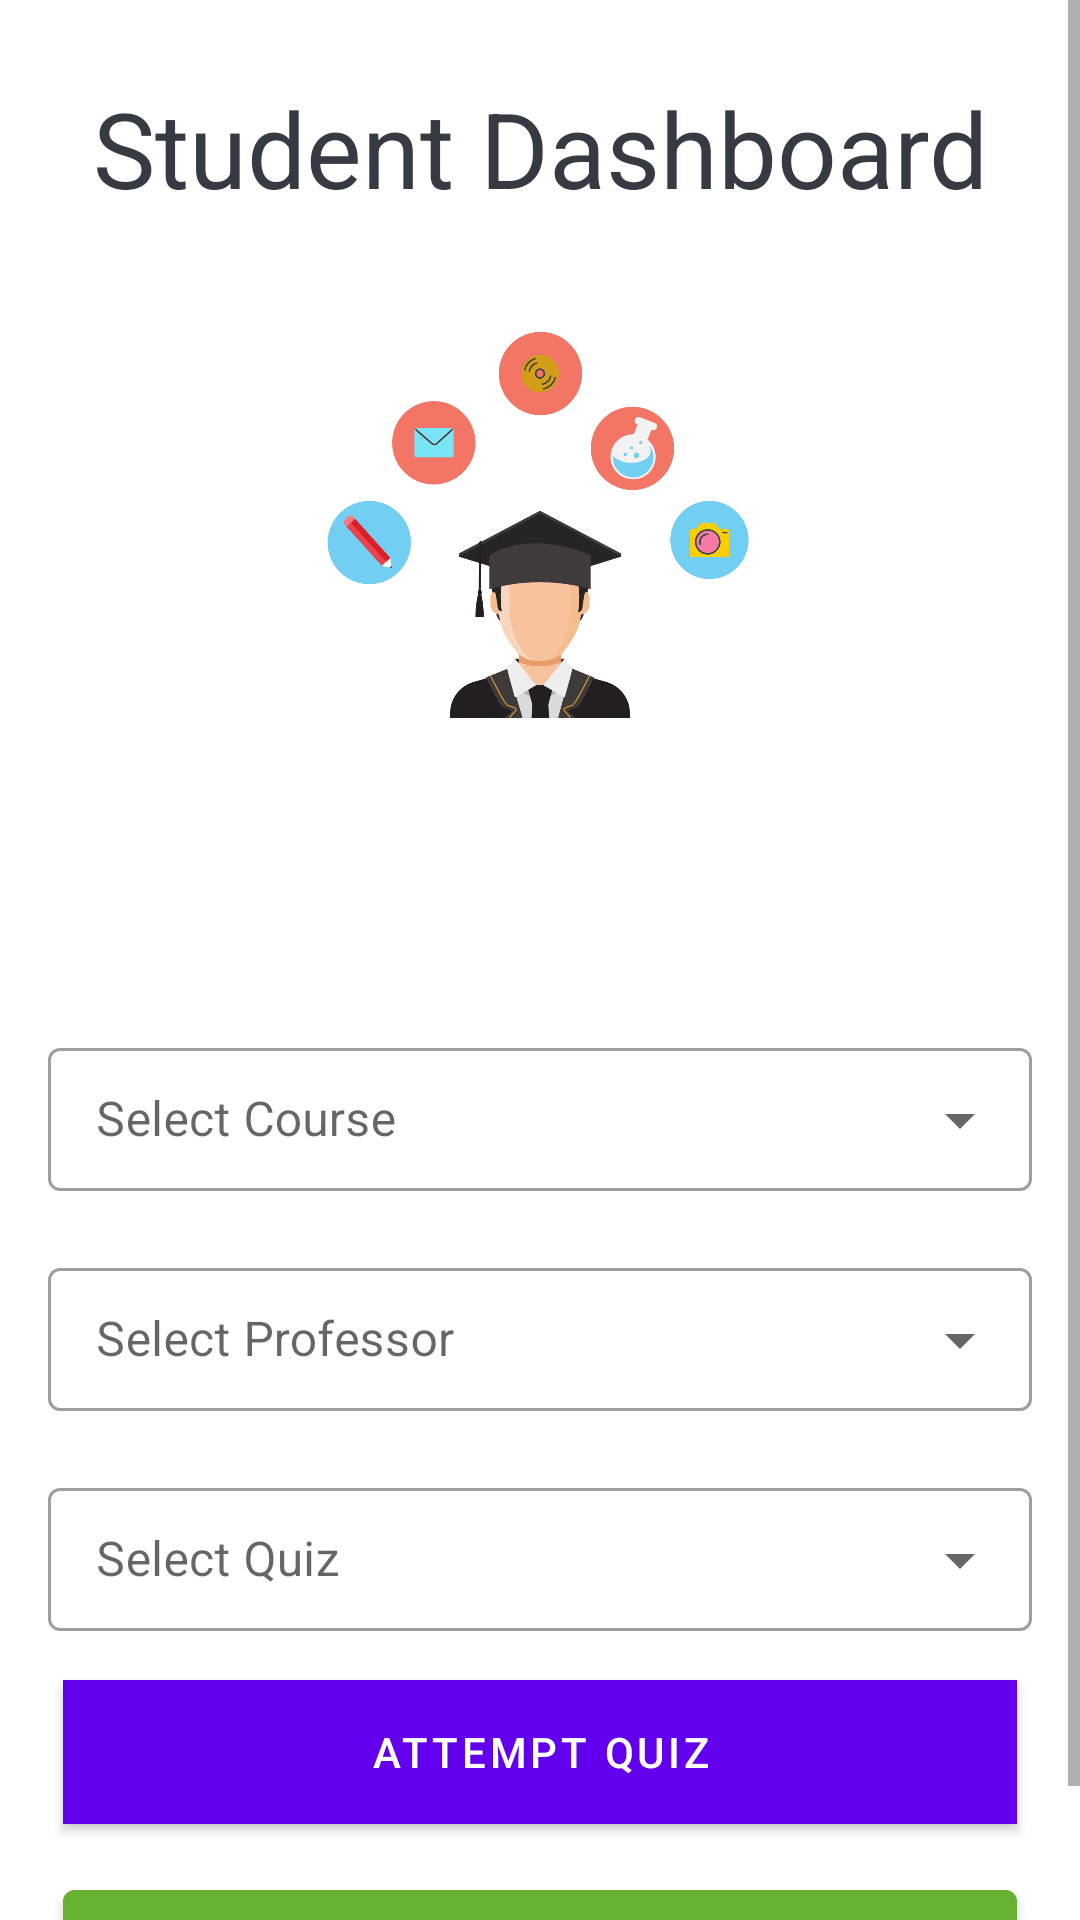

Write the Android layout XML for this screen, with the resource values it uses.
<!-- AndroidManifest.xml: application theme Theme.QuizG -->
<!-- res/layout/activity_student_dashboard.xml -->
<?xml version="1.0" encoding="utf-8"?>
<ScrollView xmlns:android="http://schemas.android.com/apk/res/android"
    xmlns:app="http://schemas.android.com/apk/res-auto"
    xmlns:tools="http://schemas.android.com/tools"
    android:layout_width="match_parent"
    android:layout_height="match_parent"
    android:fillViewport="true"
    tools:context=".StudentDashboard">

    <LinearLayout
        android:layout_width="match_parent"
        android:layout_height="wrap_content"
        android:orientation="vertical"
        android:gravity="center"
        android:padding="16dp">

        <TextView
            android:layout_width="match_parent"
            android:layout_height="wrap_content"
            android:layout_margin="10dp"
            android:gravity="center"
            android:textColor="#363a43"
            android:textSize="35sp"
            android:text="Student Dashboard"/>

        <ImageView
            android:id="@+id/iv_result"
            android:layout_width="172dp"
            android:layout_height="192dp"
            android:layout_marginTop="0dp"
            android:adjustViewBounds="true"
            android:scaleType="centerInside"
            android:src="@drawable/student" />

        <TextView
            android:id="@+id/tv_student_name"
            android:layout_width="match_parent"
            android:layout_height="wrap_content"
            android:layout_margin="10dp"
            android:gravity="center"
            android:textColor="#7a7089"
            android:textSize="22sp"
            tools:text="Welcome"/>

        <com.google.android.material.textfield.TextInputLayout
            android:layout_width="match_parent"
            android:layout_height="wrap_content"
            android:layout_marginTop="20dp"
            app:startIconDrawable="@drawable/coursecode"
            android:hint="Select Course"
            style="@style/Widget.MaterialComponents.TextInputLayout.OutlinedBox.Dense.ExposedDropdownMenu">

            <AutoCompleteTextView
                android:id="@+id/autoCompleteTextCourse"
                android:layout_width="match_parent"
                android:layout_height="wrap_content"
                android:inputType="none"
                android:textColor="#000"
                android:enabled="false"/>
        </com.google.android.material.textfield.TextInputLayout>

        <com.google.android.material.textfield.TextInputLayout
            android:layout_width="match_parent"
            android:layout_height="wrap_content"
            android:layout_marginTop="20dp"
            app:startIconDrawable="@drawable/coursecode"
            android:hint="Select Professor"
            style="@style/Widget.MaterialComponents.TextInputLayout.OutlinedBox.Dense.ExposedDropdownMenu">

            <AutoCompleteTextView
                android:id="@+id/autoCompleteTextProfessor"
                android:layout_width="match_parent"
                android:layout_height="wrap_content"
                android:inputType="none"
                android:textColor="#000"
                android:enabled="false"/>
        </com.google.android.material.textfield.TextInputLayout>

        <com.google.android.material.textfield.TextInputLayout
            android:layout_width="match_parent"
            android:layout_height="wrap_content"
            app:startIconDrawable="@drawable/quizicon"
            android:layout_marginTop="20dp"
            android:hint="Select Quiz"
            style="@style/Widget.MaterialComponents.TextInputLayout.OutlinedBox.Dense.ExposedDropdownMenu">

            <AutoCompleteTextView
                android:id="@+id/autoCompleteTextQuiz"
                android:layout_width="match_parent"
                android:layout_height="wrap_content"
                android:inputType="none"
                android:textColor="#000"
                android:enabled="false"/>
        </com.google.android.material.textfield.TextInputLayout>

        <Button
            android:id="@+id/btn_goToQuiz"
            android:layout_width="match_parent"
            android:layout_height="wrap_content"
            android:layout_marginTop="16dp"
            android:layout_marginStart="5dp"
            android:layout_marginEnd="5dp"
            android:background="@color/purple_500"
            android:textColor="@android:color/white"
            android:text="Attempt Quiz"
            />

        <Button
            android:id="@+id/btn_logout"
            android:layout_width="match_parent"
            android:layout_height="wrap_content"
            android:layout_marginTop="16dp"
            android:layout_marginStart="5dp"
            android:layout_marginEnd="5dp"
            android:backgroundTint="@color/green"
            android:textColor="@android:color/white"
            android:text="LOGOUT"
            />

    </LinearLayout>

</ScrollView>
<!-- resources referenced by this layout -->
<resources>
  <color name="green">#FF66b032</color>
  <color name="purple_500">#FF6200EE</color>
  <!-- drawable student: png bitmap (drawable-v24, 29362 bytes) -->
  <style name="Theme.QuizG" parent="Theme.MaterialComponents.DayNight.DarkActionBar">
          
          <item name="colorPrimary">@color/purple_500</item>
          <item name="colorPrimaryVariant">@color/purple_700</item>
          <item name="colorOnPrimary">@color/white</item>
          
          <item name="colorSecondary">@color/teal_200</item>
          <item name="colorSecondaryVariant">@color/teal_700</item>
          <item name="colorOnSecondary">@color/black</item>
          
          <item name="android:statusBarColor">?attr/colorPrimaryVariant</item>
          
      </style>
  <color name="purple_700">#FF3700B3</color>
  <color name="white">#FFFFFFFF</color>
  <color name="teal_200">#FF03DAC5</color>
  <color name="teal_700">#36AEA2</color>
  <color name="black">#FF000000</color>
</resources>
